Dataset: dataset (GitHub, GreenAvo-Capstone/Machine-Learning). Classes: half ripe, ripe.

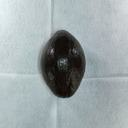
Label: ripe

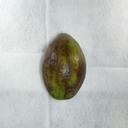
Label: half ripe

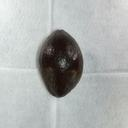
Label: ripe

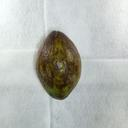
Label: half ripe

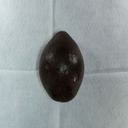
Label: ripe

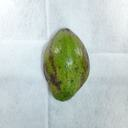
Label: half ripe
